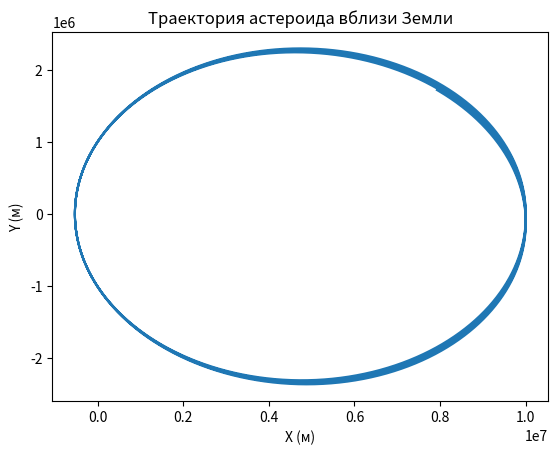

Recreate this plot in Python.
import numpy as np
import matplotlib.pyplot as plt

# Начальные параметры
G = 6.67430e-11  # Гравитационная постоянная
M1 = 5.972e24    # Масса Земли в кг
M2 = 1e12        # Масса астероида в кг
dt = 2           # Шаг интеграции в секундах

# Начальные координаты и скорость астероида (пример)
x0 = 1e7  # Начальная координата x
y0 = 0    # Начальная координата y
vx0 = 0   # Начальная скорость по x
vy0 = 2000  # Начальная скорость по y

# Создайте списки для хранения координат астероида
x = [x0]
y = [y0]

# Цикл для численного интегрирования
for i in range(10000):  # Произвольное количество шагов
    # Вычислите расстояние между Землей и астероидом
    r = np.sqrt(x[-1]**2 + y[-1]**2)

    # Вычислите силу гравитации
    F = G * (M1 * M2) / r**2

    # Вычислите ускорение астероида
    ax = -F / M2 * (x[-1] / r)
    ay = -F / M2 * (y[-1] / r)

    # Обновите скорость и положение астероида
    vx0 += ax * dt
    vy0 += ay * dt
    x0 += vx0 * dt
    y0 += vy0 * dt

    # Добавьте новые координаты в списки
    x.append(x0)
    y.append(y0)

# Постройте траекторию астероида
plt.plot(x, y)
plt.xlabel('X (м)')
plt.ylabel('Y (м)')
plt.title('Траектория астероида вблизи Земли')
plt.show()
